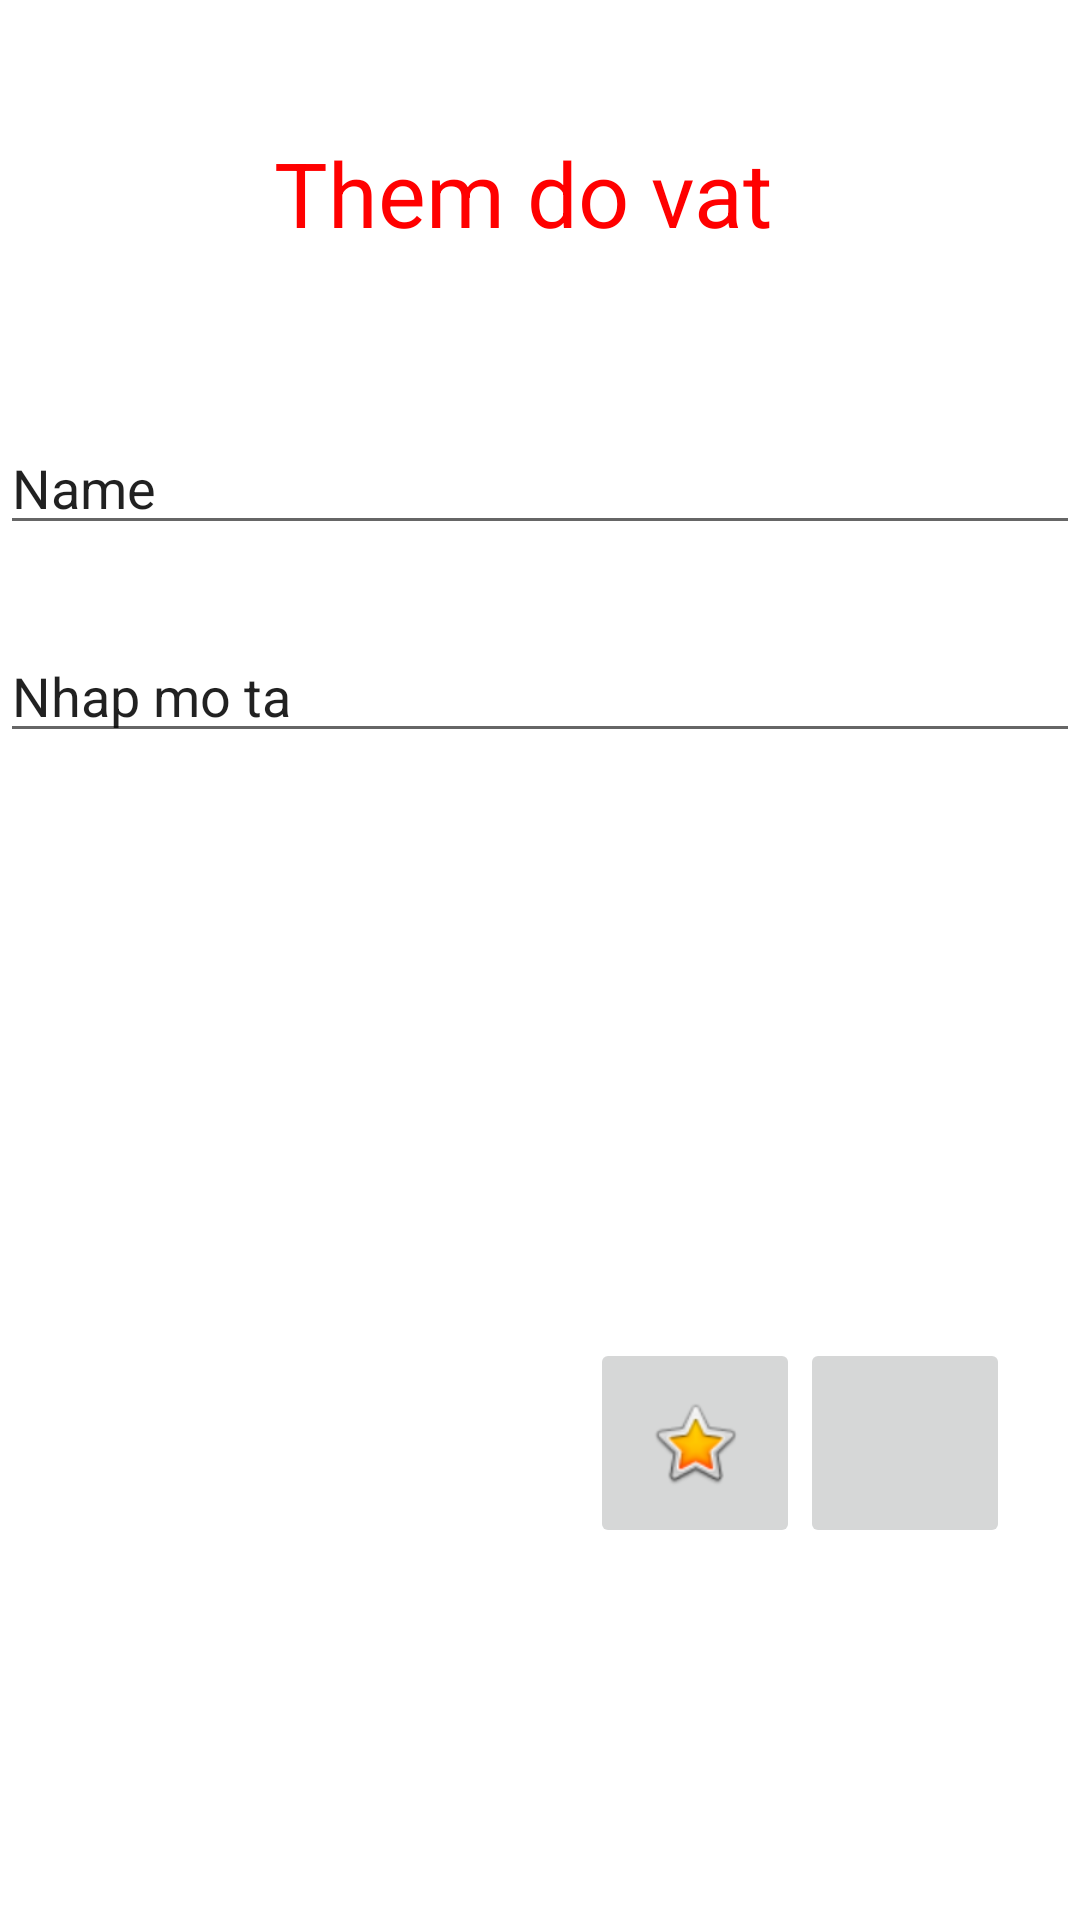

Reconstruct the res/layout file that produces this screen, plus the resources it refers to.
<!-- AndroidManifest.xml: application theme Theme.LoadHinh -->
<!-- res/layout/activity_them_do_vat.xml -->
<?xml version="1.0" encoding="utf-8"?>
<androidx.constraintlayout.widget.ConstraintLayout xmlns:android="http://schemas.android.com/apk/res/android"
    xmlns:app="http://schemas.android.com/apk/res-auto"
    xmlns:tools="http://schemas.android.com/tools"
    android:layout_width="match_parent"
    android:layout_height="match_parent"
    tools:context=".ThemDoVatActivity">

    <TextView
        android:id="@+id/textThemDoVat"
        android:layout_width="wrap_content"
        android:layout_height="wrap_content"
        android:layout_marginTop="44dp"
        android:text="Them do vat"
        android:textColor="#ff00"
        android:textSize="30sp"
        app:layout_constraintEnd_toEndOf="parent"
        app:layout_constraintHorizontal_bias="0.471"
        app:layout_constraintStart_toStartOf="parent"
        app:layout_constraintTop_toTopOf="parent" />

    <EditText
        android:id="@+id/plainTen"
        android:layout_width="0dp"
        android:layout_height="wrap_content"
        android:layout_marginTop="56dp"
        android:ems="10"
        android:inputType="textPersonName"
        android:text="Name"
        app:layout_constraintEnd_toEndOf="parent"
        app:layout_constraintHorizontal_bias="0.497"
        app:layout_constraintStart_toStartOf="parent"
        app:layout_constraintTop_toBottomOf="@+id/textThemDoVat" />

    <EditText
        android:id="@+id/plaintMoTa"
        android:layout_width="0dp"
        android:layout_height="wrap_content"
        android:layout_marginTop="28dp"
        android:ems="10"
        android:inputType="textPersonName"
        android:text="Nhap mo ta"
        app:layout_constraintEnd_toEndOf="parent"
        app:layout_constraintHorizontal_bias="0.0"
        app:layout_constraintStart_toStartOf="parent"
        app:layout_constraintTop_toBottomOf="@+id/plainTen" />

    <ImageView
        android:id="@+id/imageView"
        android:layout_width="263dp"
        android:layout_height="218dp"
        android:layout_marginTop="24dp"
        app:layout_constraintEnd_toEndOf="parent"
        app:layout_constraintStart_toStartOf="parent"
        app:layout_constraintTop_toBottomOf="@+id/plaintMoTa"
        tools:src="@tools:sample/avatars" />



    <ImageButton
        android:id="@+id/imgbuttonCamera"
        android:layout_width="70dp"
        android:layout_height="70dp"
        android:layout_marginBottom="124dp"
        android:scaleType="fitXY"
        android:src="@drawable/icon_camera"
        app:layout_constraintBottom_toBottomOf="parent"
        app:layout_constraintEnd_toEndOf="parent"
        app:layout_constraintHorizontal_bias="0.92"
        app:layout_constraintStart_toStartOf="parent" />


    <ImageButton
        android:id="@+id/imgbuttonFolder"
        android:layout_width="70dp"
        android:layout_height="70dp"
        android:layout_marginStart="24dp"
        android:layout_marginLeft="24dp"
        android:layout_marginBottom="124dp"
        android:src="@android:drawable/btn_star_big_on"
        app:layout_constraintBottom_toBottomOf="parent"
        app:layout_constraintEnd_toStartOf="@+id/imgbuttonCamera"
        app:layout_constraintHorizontal_bias="0.0"
        />

</androidx.constraintlayout.widget.ConstraintLayout>
<!-- resources referenced by this layout -->
<resources>
  <style name="Theme.LoadHinh" parent="Theme.MaterialComponents.DayNight.DarkActionBar">
          
          <item name="colorPrimary">@color/purple_500</item>
          <item name="colorPrimaryVariant">@color/purple_700</item>
          <item name="colorOnPrimary">@color/white</item>
          
          <item name="colorSecondary">@color/teal_200</item>
          <item name="colorSecondaryVariant">@color/teal_700</item>
          <item name="colorOnSecondary">@color/black</item>
          
          <item name="android:statusBarColor" tools:targetApi="l">?attr/colorPrimaryVariant</item>
          
      </style>
  <!-- not gathered from this repository: default colours our renderer supplied (Android Studio template values) -->
  <color name="purple_500">#FF6200EE</color>
  <color name="purple_700">#FF3700B3</color>
  <color name="teal_200">#FF03DAC5</color>
  <color name="teal_700">#FF018786</color>
  <color name="black">#FF000000</color>
  <color name="white">#FFFFFFFF</color>
</resources>
